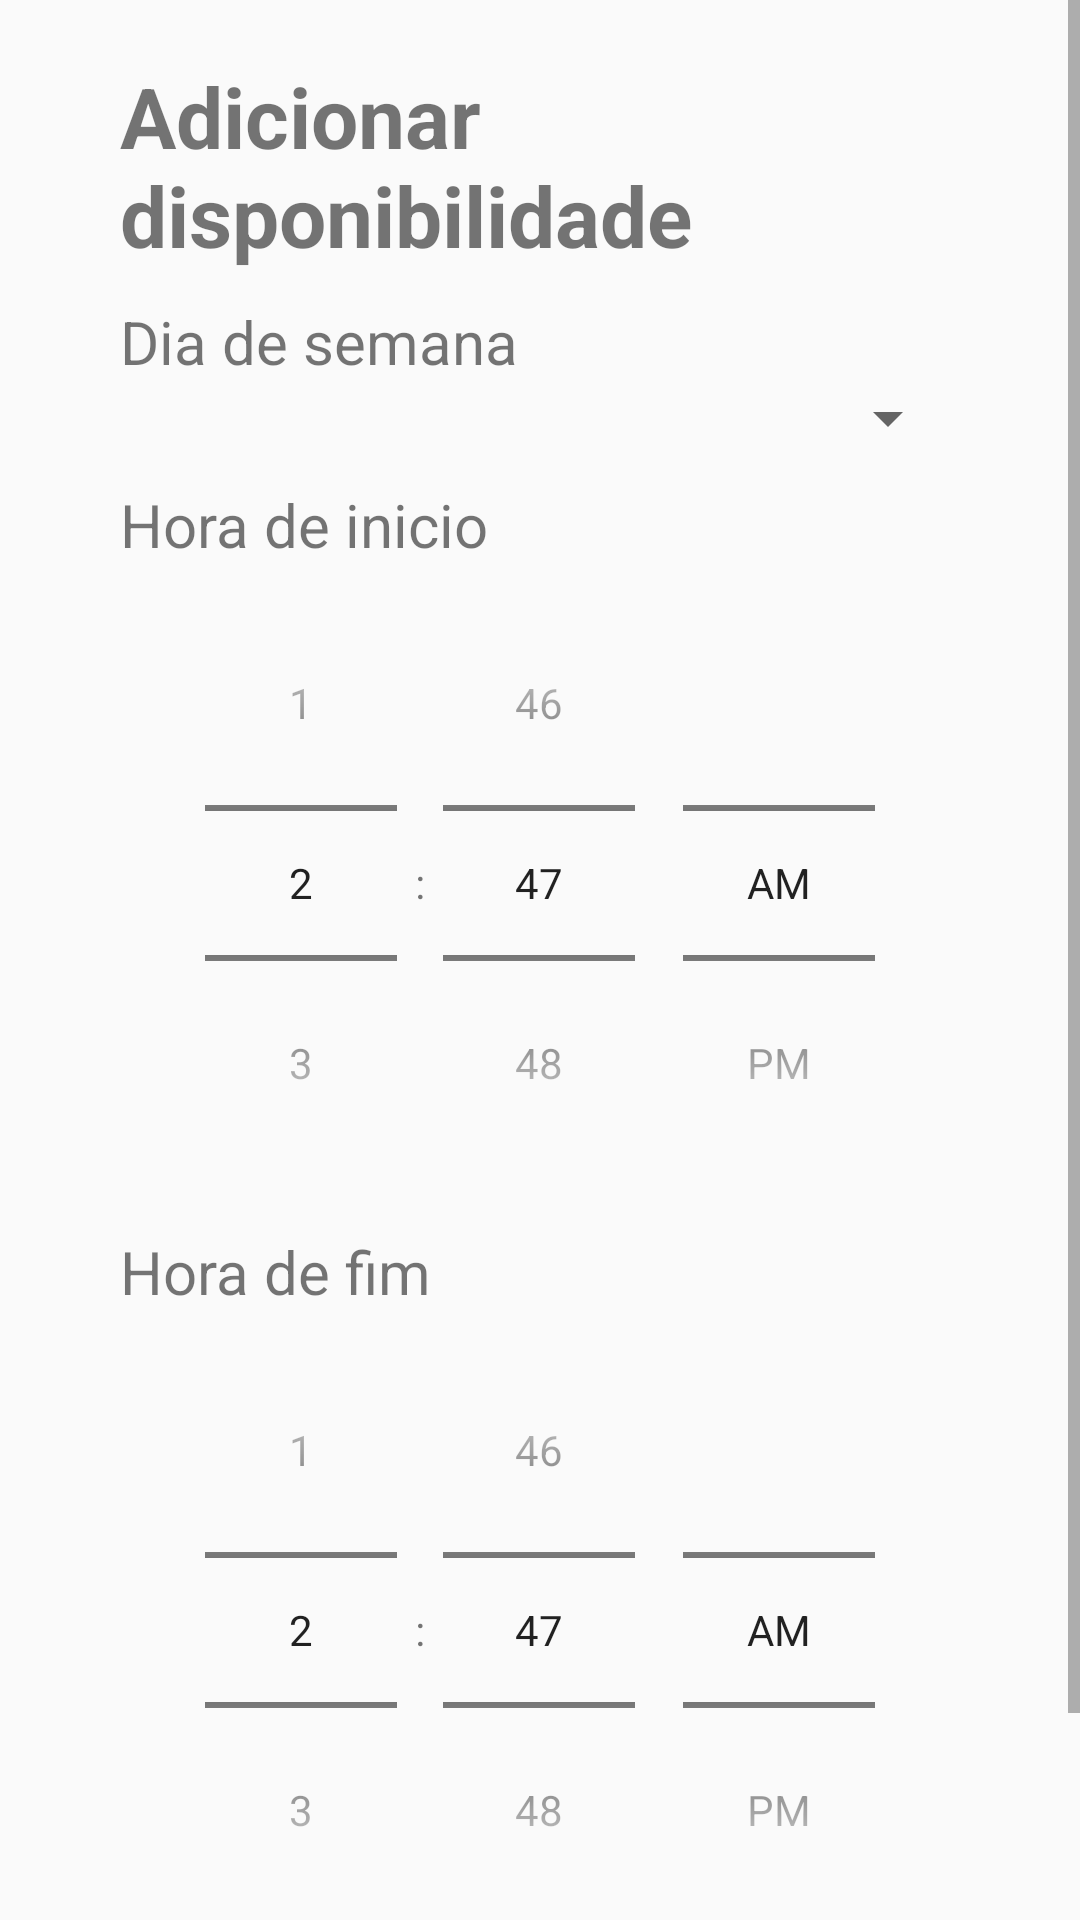

This screen was rendered from an Android layout file. Write that file and the resources it references.
<!-- AndroidManifest.xml: application theme AppTheme -->
<!-- res/layout/activity_addhorario.xml -->
<?xml version="1.0" encoding="utf-8"?>
<LinearLayout xmlns:android="http://schemas.android.com/apk/res/android"
        xmlns:app="http://schemas.android.com/apk/res-auto"
        xmlns:tools="http://schemas.android.com/tools"
        android:layout_width="match_parent"
        android:layout_height="match_parent"
        tools:context=".MainActivity"
        >

    <ScrollView
            android:layout_width="match_parent"
            android:layout_height="match_parent">

        <LinearLayout
                android:layout_width="match_parent"
                android:layout_height="match_parent"
                android:orientation="vertical">

            <Space
                    android:layout_width="match_parent"
                    android:layout_height="20dp"
                    />

            <LinearLayout
                    android:layout_width="match_parent"
                    android:layout_height="wrap_content"
                    android:layout_marginHorizontal="40dp"
                    android:orientation="vertical">

                <TextView
                        android:id="@+id/tvSignup"
                        android:layout_width="wrap_content"
                        android:layout_height="wrap_content"
                        android:textSize="28sp"
                        android:textStyle="bold"
                        android:text="@string/addhorario_tvTitulo"
                        />

                <LinearLayout
                        android:layout_width="match_parent"
                        android:layout_height="wrap_content"
                        android:orientation="vertical">

                    <TextView
                            android:id="@+id/tvDia"
                            android:layout_width="wrap_content"
                            android:layout_height="wrap_content"
                            android:layout_marginTop="10dp"
                            android:text="@string/addhorario_tvDia"
                            android:textSize="20sp"
                            />

                    <Spinner
                            android:id="@+id/spDia"
                            android:layout_width="match_parent"
                            android:layout_height="wrap_content"
                            />

                    <TextView
                            android:id="@+id/tvInicio"
                            android:layout_width="wrap_content"
                            android:layout_height="wrap_content"
                            android:layout_marginTop="10dp"
                            android:text="@string/addhorario_tvInicio"
                            android:textSize="20sp"
                            />

                    <TimePicker
                            android:layout_width="match_parent"
                            android:layout_height="wrap_content"
                            android:timePickerMode="spinner"
                            />

                    <TextView
                            android:id="@+id/tvFim"
                            android:layout_width="wrap_content"
                            android:layout_height="wrap_content"
                            android:layout_marginTop="10dp"
                            android:text="@string/addhorario_tvFim"
                            android:textSize="20sp"
                            />

                    <TimePicker
                            android:layout_width="match_parent"
                            android:layout_height="wrap_content"
                            android:timePickerMode="spinner"
                            />

                </LinearLayout>

                <Space
                        android:layout_width="match_parent"
                        android:layout_height="20dp"
                        />

                <Button
                        android:id="@+id/btnAddHorario"
                        android:layout_width="wrap_content"
                        android:layout_height="wrap_content"
                        android:layout_gravity="center"
                        android:paddingHorizontal="40dp"
                        android:text="@string/addhorario_btnAdd"
                        android:textSize="20sp" />

            </LinearLayout>
        </LinearLayout>
    </ScrollView>
</LinearLayout>
<!-- resources referenced by this layout -->
<resources>
  <string name="addhorario_btnAdd">Adiconar</string>
  <string name="addhorario_tvDia">Dia de semana</string>
  <string name="addhorario_tvFim">Hora de fim</string>
  <string name="addhorario_tvInicio">Hora de inicio</string>
  <string name="addhorario_tvTitulo">Adicionar disponibilidade</string>
  <style name="AppTheme" parent="Theme.AppCompat.Light.DarkActionBar">
          <item name="colorPrimary">@color/colorPrimary</item>
          <item name="colorPrimaryDark">@color/colorPrimaryDark</item>
          <item name="colorAccent">@color/colorAccent</item>
      </style>
  <color name="colorPrimary">#1b8bd1</color>
  <color name="colorPrimaryDark">#1b8bd1</color>
  <color name="colorAccent">#59bfff</color>
</resources>
